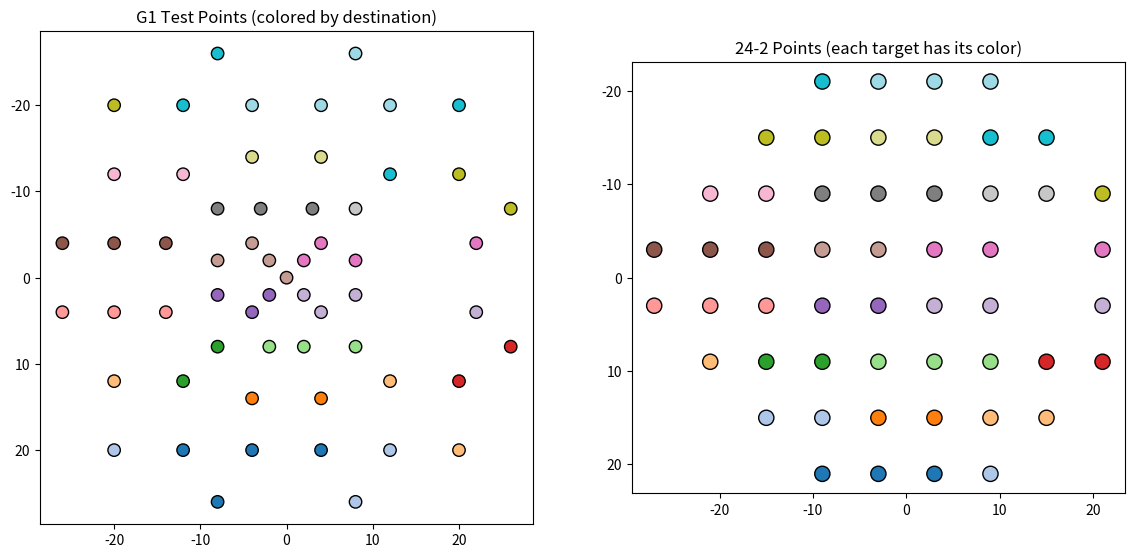

This chart was generated by the following Python code:
import numpy as np
from scipy.spatial import cKDTree
import matplotlib.pyplot as plt

# -----------------------------
#  G1 and 24-2 coordinates
# -----------------------------

G1_RIGHT = np.array([
    [-8,  26], [  8, 26],
    [-20, 20], [-12, 20], [ -4, 20], [  4, 20], [ 12, 20], [ 20, 20],
    [-20, 12], [-12, 12], [ -4, 14], [  4, 14], [ 12, 12], [ 20, 12],
    [ -8,  8], [ -2,  8], [  2,  8], [  8,  8], [ 26,  8],
    [-26,  4], [-20,  4], [-14,  4], [ -4,  4], [  4,  4], [ 22,  4],
    [ -8,  2], [ -2,  2], [  2,  2], [  8,  2],
    [  0,  0],
    [ -8, -2], [ -2, -2], [  2, -2], [  8, -2],
    [-26, -4], [-20, -4], [-14, -4], [ -4, -4], [  4, -4], [ 22, -4],
    [ -8, -8], [ -3, -8], [  3, -8], [  8, -8], [ 26, -8],
    [-20,-12], [-12,-12], [ -4,-14], [  4,-14], [ 12,-12], [ 20,-12],
    [-20,-20], [-12,-20], [ -4,-20], [  4,-20], [ 12,-20], [ 20,-20],
    [ -8,-26], [  8,-26],
], dtype=float)

VF24_2_RIGHT = np.array([
    [-9, 21], [-3, 21], [3, 21], [9, 21],
    [-15, 15], [-9, 15], [-3, 15], [3, 15], [9, 15], [15, 15],
    [-21, 9], [-15, 9], [-9, 9], [-3, 9], [3, 9], [9, 9], [15, 9], [21, 9],
    [-27, 3], [-21, 3], [-15, 3], [-9, 3], [-3, 3], [3, 3], [9, 3], [21, 3],
    [-27, -3], [-21, -3], [-15, -3], [-9, -3], [-3, -3], [3, -3], [9, -3],[21, -3],
    [-21, -9], [-15, -9], [-9, -9], [-3, -9], [3, -9], [9, -9], [15, -9], [21, -9],
    [-15, -15], [-9, -15], [-3, -15], [3, -15], [9, -15], [15, -15],
    [-9, -21], [-3, -21], [3, -21], [9, -21]
], dtype=float)

# -----------------------------
# KD-tree mapping
# -----------------------------
tree = cKDTree(VF24_2_RIGHT)
distances, indices = tree.query(G1_RIGHT)

# -----------------------------
# Create color palette 
# (same color for a G1 cluster and the 24-2 it maps to)
# -----------------------------

num_targets = len(VF24_2_RIGHT)
colors = plt.cm.get_cmap("tab20", num_targets)

g1_colors = np.array([colors(idx) for idx in indices])
vf_colors = np.array([colors(i) for i in range(num_targets)])

# -----------------------------
# Plot
# -----------------------------
fig, axes = plt.subplots(1, 2, figsize=(14, 7))
ax_g1, ax_24 = axes

# --- G1 Plot ---
ax_g1.scatter(G1_RIGHT[:,0], G1_RIGHT[:,1], c=g1_colors, s=80, edgecolor="black")
ax_g1.set_title("G1 Test Points (colored by destination)")
ax_g1.set_aspect("equal")
ax_g1.invert_yaxis()

# --- 24-2 Plot ---
ax_24.scatter(VF24_2_RIGHT[:,0], VF24_2_RIGHT[:,1], c=vf_colors, s=120, edgecolor="black")
ax_24.set_title("24-2 Points (each target has its color)")
ax_24.set_aspect("equal")
ax_24.invert_yaxis()

plt.show()
